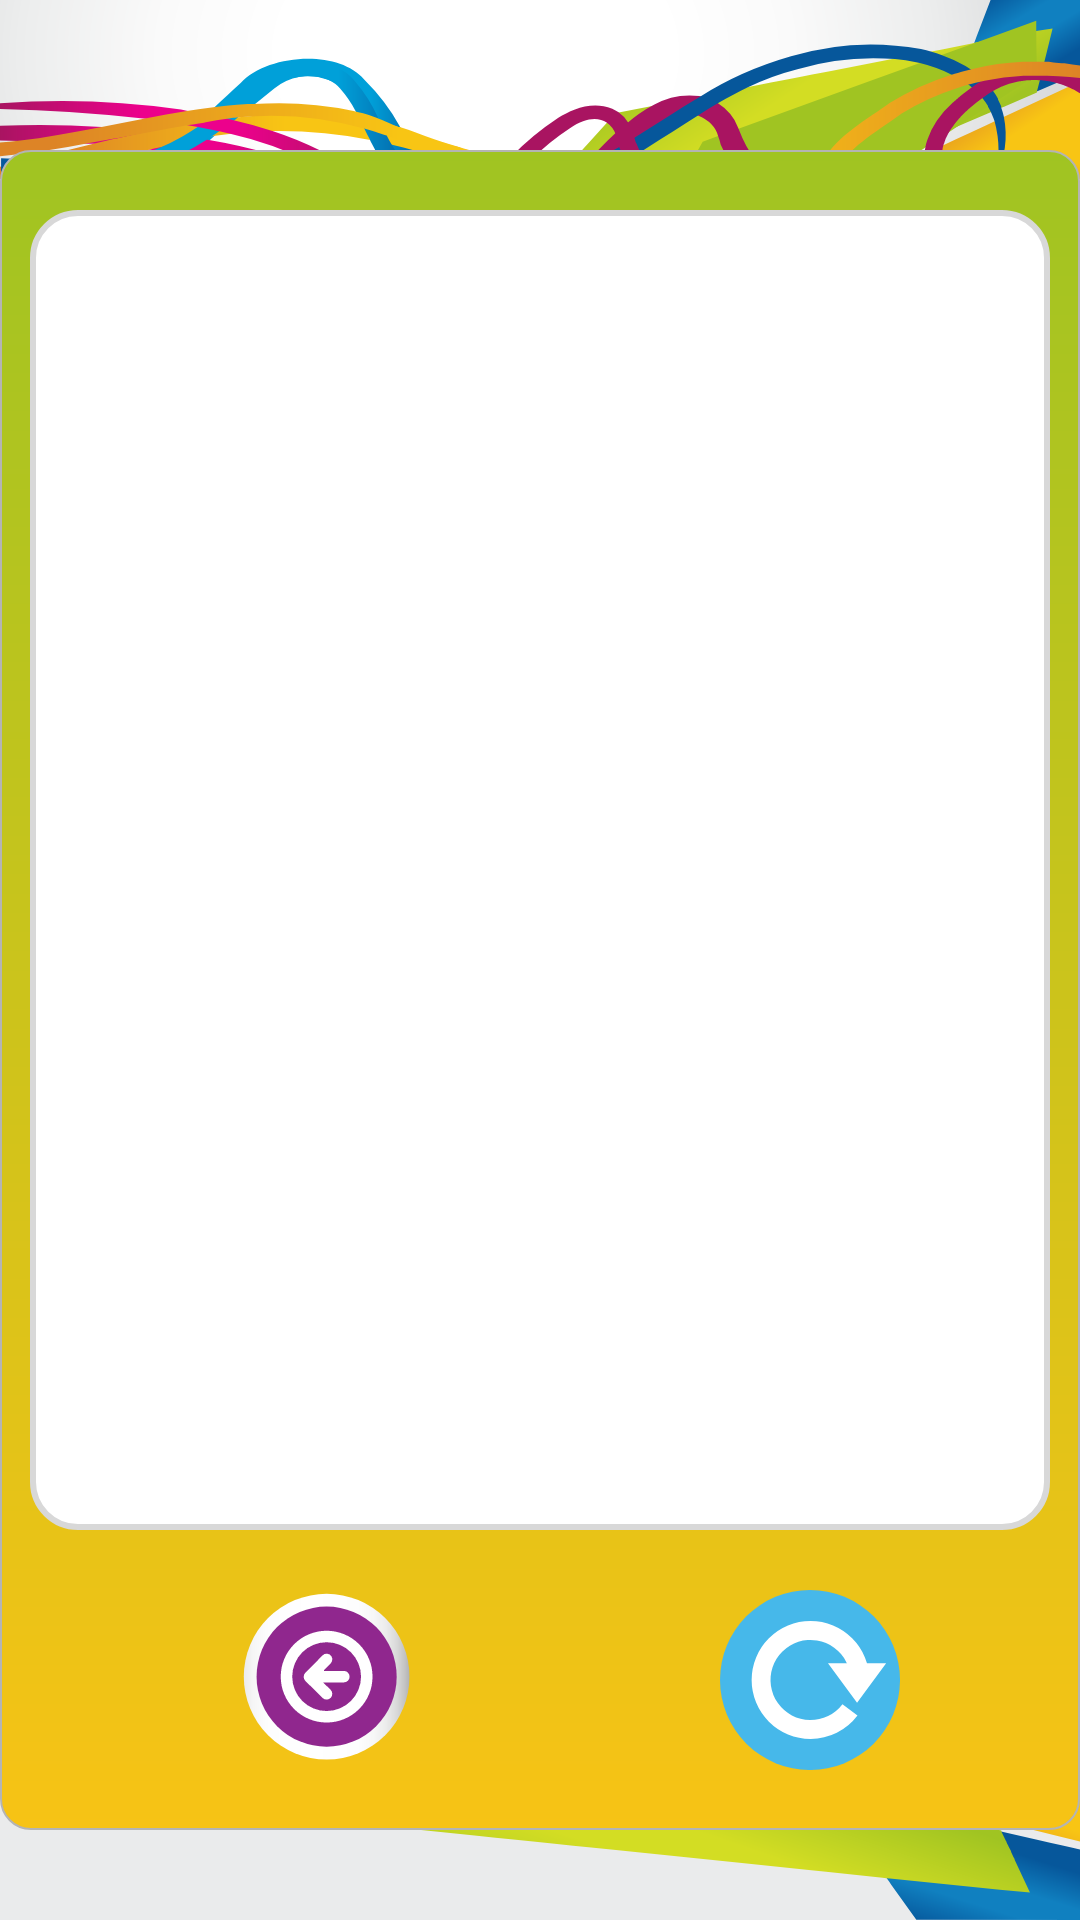

Layout XML and referenced resources for this Android screen:
<!-- AndroidManifest.xml: application theme Theme.EasyColor -->
<!-- res/layout/activity_completed.xml -->
<?xml version="1.0" encoding="utf-8"?>
<androidx.constraintlayout.widget.ConstraintLayout xmlns:android="http://schemas.android.com/apk/res/android"
    android:layout_width="match_parent"
    android:layout_height="match_parent"
    android:background="#EAEBEC"
    xmlns:app="http://schemas.android.com/apk/res-auto" >

    <ImageView
        android:id="@+id/replay_header"
        android:layout_width="match_parent"
        android:layout_height="60dp"
        android:src="@drawable/ic_replay_header2"
        app:layout_constraintLeft_toLeftOf="parent"
        app:layout_constraintRight_toRightOf="parent"
        app:layout_constraintTop_toTopOf="parent"
        android:scaleType="fitXY"/>

    <ImageView
        android:id="@+id/replay_footer"
        android:layout_width="match_parent"
        android:layout_height="58dp"
        android:src="@drawable/ic_footer2"
        app:layout_constraintLeft_toLeftOf="parent"
        app:layout_constraintRight_toRightOf="parent"
        app:layout_constraintBottom_toBottomOf="parent"
        android:scaleType="fitXY"/>

    <androidx.appcompat.widget.LinearLayoutCompat
        android:id="@+id/replay_border"
        android:layout_width="match_parent"
        android:layout_height="match_parent"
        android:layout_marginTop="50dp"
        android:layout_marginBottom="30dp"
        android:background="@drawable/border"
        android:orientation="vertical"
        app:layout_constraintBottom_toBottomOf="parent"
        app:layout_constraintHorizontal_bias="0.0"
        app:layout_constraintLeft_toLeftOf="parent"
        app:layout_constraintRight_toRightOf="parent"
        app:layout_constraintTop_toTopOf="parent"
        app:layout_constraintVertical_bias="0.0">

        <ImageView
            android:id="@+id/replay_view"
            android:layout_width="match_parent"
            android:layout_height="match_parent"
            android:layout_marginLeft="10dp"
            android:layout_marginTop="20dp"
            android:layout_marginRight="10dp"
            android:layout_marginBottom="100dp"
            android:background="@drawable/image_view_border" />

    </androidx.appcompat.widget.LinearLayoutCompat>

    <androidx.appcompat.widget.AppCompatImageButton
            android:id="@+id/back_button"
            android:layout_width="60dp"
            android:layout_height="60dp"
            android:background="@color/transparent"
            android:src="@drawable/ic_back_button"
            app:layout_constraintBottom_toBottomOf="parent"
            app:layout_constraintLeft_toLeftOf="parent"
            app:layout_constraintRight_toRightOf="@+id/replay_button"
            android:layout_marginRight="80dp"
            android:layout_marginBottom="50dp"
            android:layout_marginTop="10dp"/>

        <androidx.appcompat.widget.AppCompatImageButton
            android:id="@+id/replay_button"
            android:layout_width="60dp"
            android:layout_height="60dp"
            android:background="@color/transparent"
            android:src="@drawable/ic_replay_button"
            app:layout_constraintBottom_toBottomOf="parent"
            app:layout_constraintRight_toRightOf="parent"
            app:layout_constraintLeft_toLeftOf="@id/back_button"
            android:layout_marginLeft="100dp"
            android:layout_marginBottom="50dp"
            android:layout_marginTop="10dp"/>


</androidx.constraintlayout.widget.ConstraintLayout>
<!-- resources referenced by this layout -->
<resources>
  <!-- drawable border (drawable) -->
  <?xml version="1.0" encoding="utf-8"?>
  <shape xmlns:android="http://schemas.android.com/apk/res/android"
      android:shape="rectangle">
  
      <gradient
          android:angle="270"
          android:endColor="#F7C315"
          android:startColor="#A0C422" />
  
      <corners android:radius="10dp" />
  
      <stroke
          android:width="0.7dp"
          android:color="#b4b4b4" />
  </shape>
  <!-- drawable ic_back_button: vector/xml drawable (drawable, 2001 chars, omitted) -->
  <!-- drawable ic_footer2: vector/xml drawable (drawable, 9644 chars, omitted) -->
  <!-- drawable ic_replay_button (drawable) -->
  <vector xmlns:android="http://schemas.android.com/apk/res/android"
      android:width="60dp"
      android:height="60dp"
      android:viewportWidth="282.81"
      android:viewportHeight="282.81">
    <path
        android:pathData="M141.41,141.41m-141.41,0a141.41,141.41 0,1 1,282.82 0a141.41,141.41 0,1 1,-282.82 0"
        android:fillColor="#46b8ea"/>
    <path
        android:pathData="M191.36,115.04l-21.71,0l45.69,62.13l45.71,-62.13l-21.72,0l-47.97,0z"
        android:fillColor="#fff"/>
    <path
        android:pathData="M142.23,233.92a92.51,92.51 0,1 1,92.51 -92.51H205.12a62.88,62.88 0,1 0,-12.71 37.91L216,197.2A91.83,91.83 0,0 1,142.23 233.92Z"
        android:fillColor="#fff"/>
  </vector>
  <!-- drawable ic_replay_header2: vector/xml drawable (drawable, 19836 chars, omitted) -->
  <!-- drawable image_view_border (drawable) -->
  <?xml version="1.0" encoding="utf-8"?>
  <shape xmlns:android="http://schemas.android.com/apk/res/android"
      android:shape="rectangle">
      <solid android:color="#FFFFFF" />
  
      <corners android:radius="15dp"/>
  
      <stroke android:width="2dp" android:color="#D8D8D8" />
  
  
  </shape>
</resources>
